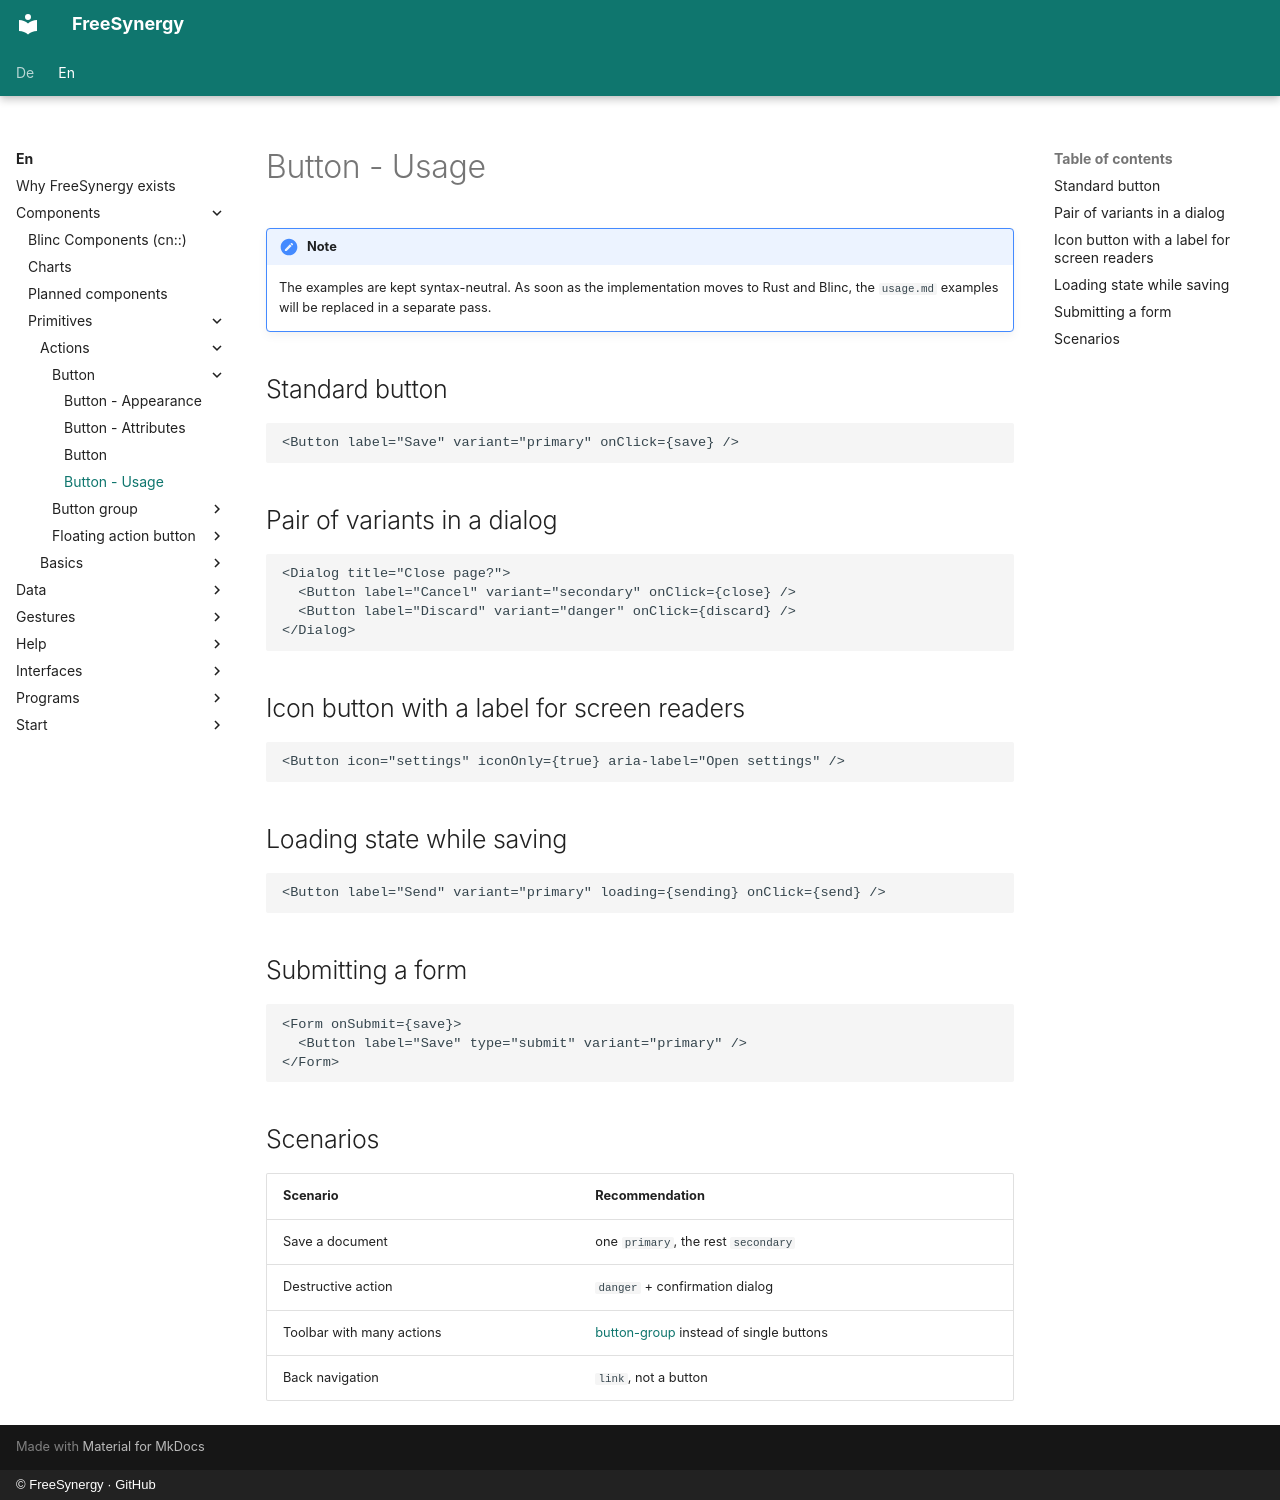

repository: FreeSynergy/fs-documentation · page: en/components/primitives/actions/button/usage/index.html · generator: mkdocs · copyright: © FreeSynergy · GitHub

# Button - Usage

!!! note
    The examples are kept syntax-neutral. As soon as the implementation moves to
    Rust and Blinc, the `usage.md` examples will be replaced in a separate pass.

## Standard button

```jsx
<Button label="Save" variant="primary" onClick={save} />
```

## Pair of variants in a dialog

```jsx
<Dialog title="Close page?">
  <Button label="Cancel" variant="secondary" onClick={close} />
  <Button label="Discard" variant="danger" onClick={discard} />
</Dialog>
```

## Icon button with a label for screen readers

```jsx
<Button icon="settings" iconOnly={true} aria-label="Open settings" />
```

## Loading state while saving

```jsx
<Button label="Send" variant="primary" loading={sending} onClick={send} />
```

## Submitting a form

```jsx
<Form onSubmit={save}>
  <Button label="Save" type="submit" variant="primary" />
</Form>
```

## Scenarios

| Scenario | Recommendation |
|----------|----------------|
| Save a document | one `primary`, the rest `secondary` |
| Destructive action | `danger` + confirmation dialog |
| Toolbar with many actions | [button-group](../button-group/) instead of single buttons |
| Back navigation | `link`, not a button |
